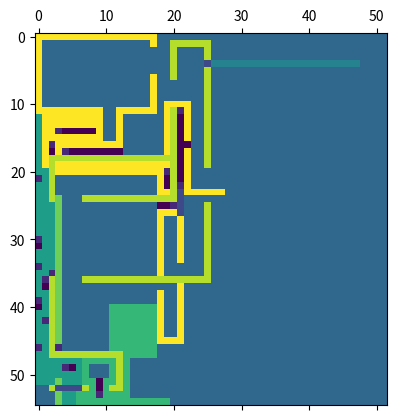

Reproduce this figure in Python.
import numpy as np
import matplotlib.pyplot as plt

mat = np.array([[0, 0, 0, 0, 0, 0, 0, 0, 0, 0, 0, 0, 0, 0, 0, 0, 0, 0, 0, 0, 0, 0, 0, 0, 0, 0, 0, 0, 0, 0, 0, 0, 0, 0, 0, 0, 0, 0, 0, 0, 0, 0, 0, 0, 0, 0, 0, 0, 0, 0], [0, 0, 0, 0, 0, 0, 0, 0, 0, 0, 0, 0, 0, 0, 0, 0, 0, 0, 0, 0, 0, 0, 0, 0, 0, 0, 0, 0, 0, 0, 0, 0, 0, 0, 0, 0, 0, 0, 0, 0, 0, 0, 0, 0, 0, 0, 0, 0, 0, 0], [0, 0, 0, 0, 0, 0, 0, 0, 0, 0, 0, 0, 0, 0, 0, 0, 0, 0, 0, 0, 0, 0, 0, 0, 0, 0, 0, 0, 0, 0, 0, 0, 0, 0, 0, 0, 0, 0, 0, 0, 0, 0, 0, 0, 0, 0, 0, 0, 0, 0], [0, 0, 0, 0, 0, 0, 0, 0, 0, 0, 0, 0, 0, 0, 0, 0, 0, 0, 0, 0, 0, 0, 0, 0, 0, 0, 0, 0, 0, 0, 0, 0, 0, 0, 0, 0, 0, 0, 0, 0, 0, 0, 0, 0, 0, 0, 0, 0, 0, 0], [0, 0, 0, 0, 0, 0, 0, 0, 0, 0, 0, 0, 0, 0, 0, 0, 0, 0, 0, 0, 0, 0, 0, 0, 0, 0, 0, 0, 0, 0, 0, 0, 0, 0, 0, 0, 0, 0, 0, 0, 0, 0, 0, 0, 0, 0, 0, 0, 0, 0], [0, 0, 0, 0, 0, 0, 0, 0, 0, 0, 0, 0, 0, 0, 0, 0, 0, 0, 0, 0, 0, 0, 0, 0, 0, 0, 0, 0, 0, 0, 0, 0, 0, 0, 0, 0, 0, 0, 0, 0, 0, 0, 0, 0, 0, 0, 0, 0, 0, 0], [0, 0, 0, 0, 0, 0, 0, 0, 0, 0, 0, 0, 0, 0, 0, 0, 0, 0, 0, 0, 0, 0, 0, 0, 0, 0, 0, 0, 0, 0, 0, 0, 0, 0, 0, 0, 0, 0, 0, 0, 0, 0, 0, 0, 0, 0, 0, 0, 0, 0], [0, 0, 0, 0, 0, 0, 0, 0, 0, 0, 0, 0, 0, 0, 0, 0, 0, 0, 0, 0, 0, 0, 0, 0, 0, 0, 0, 0, 0, 0, 0, 0, 0, 0, 0, 0, 0, 0, 0, 0, 0, 0, 0, 0, 0, 0, 0, 0, 0, 0], [0, 0, 0, 0, 0, 0, 0, 0, 0, 0, 0, 0, 0, 0, 0, 0, 0, 0, 0, 0, 0, 0, 0, 0, 0, 0, 0, 0, 0, 0, 0, 0, 0, 0, 0, 0, 0, 0, 0, 0, 0, 0, 0, 0, 0, 0, 0, 0, 0, 0], [0, 0, 0, 0, 0, 0, 0, 0, 0, 0, 0, 0, 0, 0, 0, 0, 0, 0, 0, 0, 0, 0, 0, 0, 0, 0, 0, 0, 0, 0, 0, 0, 0, 0, 0, 0, 0, 0, 0, 0, 0, 0, 0, 0, 0, 0, 0, 0, 0, 0], [0, 0, 0, 0, 0, 0, 0, 0, 0, 0, 0, 0, 0, 0, 0, 0, 0, 0, 0, 0, 1, 0, 0, 0, 0, 0, 0, 0, 0, 0, 0, 0, 0, 0, 0, 0, 0, 0, 0, 0, 0, 0, 0, 0, 0, 0, 0, 0, 0, 0], [0, 0, 0, 0, 0, 0, 0, 0, 0, 0, 0, 0, 0, 0, 0, 0, 0, 0, 0, 0, 1, 0, 0, 0, 0, 0, 0, 0, 0, 0, 0, 0, 0, 0, 0, 0, 0, 0, 0, 0, 0, 0, 0, 0, 0, 0, 0, 0, 0, 0], [0, 0, 0, 0, 0, 0, 0, 0, 0, 0, 0, 0, 0, 0, 0, 0, 0, 0, 0, 0, 1, 0, 0, 0, 0, 0, 0, 0, 0, 0, 0, 0, 0, 0, 0, 0, 0, 0, 0, 0, 0, 0, 0, 0, 0, 0, 0, 0, 0, 0], [0, 0, 0, 0, 0, 0, 0, 0, 0, 0, 0, 0, 0, 0, 0, 0, 0, 0, 0, 0, 1, 0, 0, 0, 0, 0, 0, 0, 0, 0, 0, 0, 0, 0, 0, 0, 0, 0, 0, 0, 0, 0, 0, 0, 0, 0, 0, 0, 0, 0], [0, 0, 0, 0, 0, 0, 0, 0, 0, 0, 0, 0, 0, 0, 0, 0, 0, 0, 0, 0, 1, 0, 0, 0, 0, 0, 0, 0, 2, 2, 0, 0, 0, 0, 0, 0, 0, 0, 0, 0, 0, 0, 0, 0, 0, 0, 0, 0, 0, 0], [0, 0, 0, 0, 0, 0, 0, 0, 0, 0, 0, 0, 0, 0, 0, 0, 0, 0, 0, 0, 1, 0, 0, 0, 0, 0, 0, 0, 2, 0, 0, 0, 0, 0, 0, 0, 0, 0, 0, 0, 0, 0, 0, 0, 0, 0, 0, 0, 0, 0], [0, 0, 0, 0, 0, 0, 0, 0, 0, 0, 0, 0, 0, 0, 0, 0, 0, 0, 0, 0, 1, 0, 0, 0, 0, 0, 0, 0, 2, 2, 0, 0, 0, 0, 0, 0, 0, 0, 0, 0, 0, 0, 0, 0, 0, 0, 0, 0, 0, 0], [0, 0, 0, 0, 0, 0, 0, 0, 0, 0, 0, 0, 0, 0, 0, 0, 0, 0, 0, 0, 1, 0, 0, 0, 0, 0, 0, 0, 0, 2, 0, 0, 0, 0, 0, 0, 0, 0, 0, 0, 0, 0, 0, 0, 0, 0, 0, 0, 0, 0], [0, 0, 0, 0, 0, 0, 0, 0, 0, 0, 0, 0, 0, 0, 0, 0, 0, 0, 0, 0, 1, 0, 0, 0, 0, 0, 0, 0, 0, 2, 0, 0, 2, 2, 2, 2, 0, 0, 0, 0, 0, 0, 0, 0, 0, 0, 0, 0, 0, 0], [0, 0, 0, 0, 0, 0, 0, 0, 0, 0, 0, 0, 0, 0, 0, 0, 0, 0, 0, 0, 1, 0, 0, 0, 0, 0, 0, 0, 0, 2, 0, 0, 2, 0, 0, 2, 2, 0, 0, 0, 0, 0, 0, 0, 0, 0, 0, 0, 0, 0], [0, 0, 0, 0, 0, 0, 0, 0, 0, 0, 0, 0, 0, 0, 0, 0, 0, 0, 0, 0, 1, 0, 0, 0, 0, 0, 0, 0, 0, 2, 0, 2, 2, 0, 0, 0, 2, 2, 2, 2, 0, 0, 0, 0, 0, 0, 0, 0, 0, 0], [0, 0, 0, 0, 0, 0, 0, 0, 0, 0, 0, 0, 0, 0, 0, 0, 0, 0, 0, 0, 1, 0, 0, 0, 0, 0, 0, 0, 0, 2, 2, 2, 0, 0, 0, 0, 0, 0, 0, 2, 2, 2, 2, 2, 0, 0, 0, 0, 0, 0], [0, 3, 0, 0, 0, 0, 0, 0, 0, 0, 0, 0, 0, 0, 0, 0, 0, 0, 0, 0, 1, 0, 0, 0, 0, 0, 0, 0, 0, 0, 0, 0, 0, 0, 0, 0, 0, 0, 0, 2, 2, 2, 2, 2, 0, 0, 0, 0, 0, 0], [0, 3, 0, 0, 0, 0, 0, 0, 0, 0, 0, 0, 0, 0, 0, 0, 0, 0, 0, 0, 1, 0, 0, 0, 0, 0, 0, 0, 0, 0, 0, 0, 0, 0, 0, 0, 0, 0, 0, 0, 0, 0, 2, 2, 0, 0, 0, 0, 0, 0], [0, 3, 0, 0, 0, 0, 0, 0, 0, 0, 0, 0, 0, 0, 0, 0, 0, 0, 0, 0, 1, 0, 0, 0, 0, 0, 0, 0, 0, 0, 0, 0, 0, 0, 0, 0, 0, 0, 0, 0, 0, 0, 2, 0, 0, 0, 0, 0, 0, 0], [0, 3, 0, 0, 0, 0, 0, 0, 0, 0, 0, 0, 0, 0, 0, 0, 0, 0, 0, 0, 1, 0, 0, 0, 0, 0, 0, 0, 0, 0, 0, 0, 0, 0, 0, 0, 0, 0, 0, 0, 0, 0, 0, 0, 0, 0, 0, 0, 0, 0], [0, 3, 0, 0, 0, 0, 0, 0, 0, 0, 0, 0, 0, 0, 0, 0, 0, 0, 0, 0, 1, 0, 0, 0, 0, 0, 0, 0, 0, 0, 0, 0, 0, 0, 0, 0, 0, 0, 0, 0, 0, 0, 0, 0, 0, 0, 0, 0, 0, 0], [0, 3, 0, 0, 0, 0, 0, 0, 0, 0, 0, 0, 0, 0, 0, 0, 0, 0, 0, 0, 1, 0, 0, 0, 0, 0, 0, 0, 0, 0, 0, 0, 0, 0, 0, 0, 0, 0, 0, 0, 0, 0, 0, 0, 0, 0, 0, 0, 0, 0], [0, 3, 0, 0, 0, 0, 0, 0, 0, 0, 0, 0, 0, 0, 0, 0, 0, 0, 0, 0, 1, 0, 0, 0, 0, 0, 0, 0, 0, 0, 0, 0, 0, 0, 0, 0, 0, 0, 0, 0, 0, 0, 0, 0, 0, 0, 0, 0, 0, 0], [0, 3, 0, 0, 0, 0, 0, 0, 0, 0, 0, 0, 0, 0, 0, 0, 0, 0, 0, 0, 1, 0, 0, 0, 0, 0, 0, 0, 0, 0, 0, 0, 0, 0, 0, 0, 0, 0, 0, 0, 0, 0, 0, 0, 0, 0, 0, 0, 0, 0], [0, 3, 0, 0, 0, 0, 0, 0, 0, 0, 0, 0, 0, 0, 0, 0, 0, 0, 0, 0, 1, 0, 0, 0, 0, 0, 0, 0, 0, 0, 0, 0, 0, 0, 0, 0, 0, 0, 0, 0, 0, 0, 0, 0, 0, 0, 0, 0, 0, 0], [0, 3, 0, 0, 0, 0, 0, 0, 0, 0, 0, 0, 0, 0, 0, 0, 0, 0, 0, 0, 1, 0, 0, 0, 0, 0, 0, 0, 0, 0, 0, 0, 0, 0, 0, 0, 0, 0, 0, 0, 0, 0, 0, 0, 0, 0, 0, 0, 0, 0], [0, 3, 0, 0, 0, 0, 0, 0, 0, 0, 0, 0, 0, 0, 0, 0, 0, 0, 0, 0, 1, 0, 0, 0, 0, 0, 0, 0, 0, 0, 0, 0, 0, 0, 0, 0, 0, 0, 0, 0, 0, 0, 0, 0, 0, 0, 0, 0, 0, 0], [0, 3, 0, 0, 0, 0, 0, 0, 0, 0, 0, 0, 0, 0, 0, 0, 0, 0, 0, 0, 1, 0, 0, 0, 0, 0, 0, 0, 0, 0, 0, 0, 0, 0, 0, 0, 0, 0, 0, 0, 0, 0, 0, 0, 0, 0, 0, 0, 0, 0], [0, 3, 0, 0, 0, 0, 0, 0, 0, 0, 0, 0, 0, 0, 0, 0, 0, 0, 0, 0, 1, 0, 0, 0, 0, 0, 0, 0, 0, 0, 0, 0, 0, 0, 0, 0, 0, 0, 0, 0, 0, 0, 0, 0, 0, 0, 0, 0, 0, 0], [0, 3, 0, 0, 0, 0, 0, 0, 0, 0, 0, 0, 0, 0, 0, 0, 0, 0, 0, 0, 1, 0, 0, 0, 0, 0, 0, 0, 0, 0, 0, 0, 0, 0, 0, 0, 0, 0, 0, 0, 0, 0, 0, 0, 0, 0, 0, 0, 0, 0], [0, 3, 0, 0, 0, 0, 0, 0, 0, 0, 0, 0, 0, 0, 0, 0, 0, 0, 0, 0, 1, 0, 0, 0, 0, 0, 0, 0, 0, 0, 0, 0, 0, 0, 0, 0, 0, 0, 0, 0, 0, 0, 0, 0, 0, 0, 0, 0, 0, 0], [0, 3, 0, 0, 0, 0, 0, 0, 0, 0, 0, 0, 0, 0, 0, 0, 0, 0, 0, 0, 1, 0, 0, 0, 0, 0, 0, 0, 0, 0, 0, 0, 0, 0, 0, 0, 0, 0, 0, 0, 0, 0, 0, 0, 0, 0, 0, 0, 0, 0], [0, 3, 0, 0, 0, 0, 0, 0, 0, 0, 0, 0, 0, 0, 0, 0, 0, 0, 0, 0, 1, 0, 0, 0, 0, 0, 0, 0, 0, 0, 0, 0, 0, 0, 0, 0, 0, 0, 0, 0, 0, 0, 0, 0, 0, 0, 0, 0, 0, 0], [0, 3, 0, 0, 0, 0, 0, 0, 0, 0, 0, 0, 0, 0, 0, 0, 0, 0, 0, 0, 1, 0, 0, 0, 0, 0, 0, 0, 0, 0, 0, 0, 0, 0, 0, 0, 0, 0, 0, 0, 0, 0, 0, 0, 0, 0, 0, 0, 0, 0], [0, 3, 0, 0, 0, 0, 0, 0, 0, 0, 0, 0, 0, 0, 0, 0, 0, 0, 0, 0, 1, 0, 0, 0, 0, 0, 0, 0, 0, 0, 0, 0, 0, 0, 0, 0, 0, 0, 0, 0, 0, 0, 0, 0, 0, 0, 0, 0, 0, 0], [0, 3, 0, 0, 0, 0, 0, 0, 0, 0, 0, 0, 0, 0, 0, 0, 0, 0, 0, 0, 1, 0, 0, 0, 0, 0, 0, 0, 0, 0, 0, 0, 0, 0, 0, 0, 0, 0, 0, 0, 0, 0, 0, 0, 0, 0, 0, 0, 0, 0], [0, 3, 0, 0, 0, 0, 0, 0, 0, 0, 0, 0, 0, 0, 0, 0, 0, 0, 0, 0, 1, 0, 0, 0, 0, 0, 0, 0, 0, 0, 0, 0, 0, 0, 0, 0, 0, 0, 0, 0, 0, 0, 0, 0, 0, 0, 0, 0, 0, 0], [0, 3, 0, 0, 0, 0, 0, 0, 0, 0, 0, 0, 0, 0, 0, 0, 0, 0, 0, 0, 1, 0, 0, 0, 0, 0, 0, 0, 0, 0, 0, 0, 0, 0, 0, 0, 0, 0, 0, 0, 0, 0, 0, 0, 0, 0, 0, 0, 0, 0], [0, 0, 0, 0, 0, 0, 0, 0, 0, 0, 0, 0, 0, 0, 0, 0, 0, 0, 0, 0, 1, 0, 0, 0, 0, 0, 0, 0, 0, 0, 0, 0, 0, 0, 0, 0, 0, 0, 0, 0, 0, 0, 0, 0, 0, 0, 0, 0, 0, 0], [0, 0, 0, 0, 0, 0, 0, 0, 0, 0, 0, 0, 0, 0, 0, 0, 0, 0, 0, 0, 1, 0, 0, 0, 0, 0, 0, 0, 0, 0, 0, 0, 0, 0, 0, 0, 0, 0, 0, 0, 0, 0, 0, 0, 0, 0, 0, 0, 0, 0], [0, 0, 0, 0, 0, 0, 0, 0, 0, 0, 0, 0, 0, 0, 0, 0, 0, 0, 0, 0, 1, 0, 0, 0, 0, 0, 0, 0, 0, 0, 0, 0, 0, 0, 0, 0, 0, 0, 0, 0, 0, 0, 0, 0, 0, 0, 0, 0, 0, 0]])

mat2 = np.array([[0,1,0],[1,0,0],[0,0,0]])

mat3 = np.array([[6, 6, 6, 6, 6, 6, 6, 6, 6, 6, 6, 6, 6, 6, 6, 6, 6, 6, 0, 0, 0, 0, 0, 0, 0, 0, 0, 0, 0, 0, 0, 0, 0, 0, 0, 0, 0, 0, 0, 0, 0, 0, 0, 0, 0, 0, 0, 0, 0, 0, 0, 0], [6, 0, 0, 0, 0, 0, 0, 0, 0, 0, 0, 0, 0, 0, 0, 0, 0, 6, 0, 0, 5, 5, 5, 5, 5, 5, 0, 0, 0, 0, 0, 0, 0, 0, 0, 0, 0, 0, 0, 0, 0, 0, 0, 0, 0, 0, 0, 0, 0, 0, 0, 0], [6, 0, 0, 0, 0, 0, 0, 0, 0, 0, 0, 0, 0, 0, 0, 0, 0, 0, 0, 0, 5, 0, 0, 0, 0, 5, 0, 0, 0, 0, 0, 0, 0, 0, 0, 0, 0, 0, 0, 0, 0, 0, 0, 0, 0, 0, 0, 0, 0, 0, 0, 0], [6, 0, 0, 0, 0, 0, 0, 0, 0, 0, 0, 0, 0, 0, 0, 0, 0, 0, 0, 0, 5, 0, 0, 0, 0, 5, 0, 0, 0, 0, 0, 0, 0, 0, 0, 0, 0, 0, 0, 0, 0, 0, 0, 0, 0, 0, 0, 0, 0, 0, 0, 0], [6, 0, 0, 0, 0, 0, 0, 0, 0, 0, 0, 0, 0, 0, 0, 0, 0, 0, 0, 0, 5, 0, 0, 0, 0, -1, 1, 1, 1, 1, 1, 1, 1, 1, 1, 1, 1, 1, 1, 1, 1, 1, 1, 1, 1, 1, 1, 1, 0, 0, 0, 0], [6, 0, 0, 0, 0, 0, 0, 0, 0, 0, 0, 0, 0, 0, 0, 0, 0, 0, 0, 0, 5, 0, 0, 0, 0, 5, 0, 0, 0, 0, 0, 0, 0, 0, 0, 0, 0, 0, 0, 0, 0, 0, 0, 0, 0, 0, 0, 0, 0, 0, 0, 0], [6, 0, 0, 0, 0, 0, 0, 0, 0, 0, 0, 0, 0, 0, 0, 0, 0, 6, 0, 0, 5, 0, 0, 0, 0, 5, 0, 0, 0, 0, 0, 0, 0, 0, 0, 0, 0, 0, 0, 0, 0, 0, 0, 0, 0, 0, 0, 0, 0, 0, 0, 0], [6, 0, 0, 0, 0, 0, 0, 0, 0, 0, 0, 0, 0, 0, 0, 0, 0, 6, 0, 0, 0, 0, 0, 0, 0, 5, 0, 0, 0, 0, 0, 0, 0, 0, 0, 0, 0, 0, 0, 0, 0, 0, 0, 0, 0, 0, 0, 0, 0, 0, 0, 0], [6, 0, 0, 0, 0, 0, 0, 0, 0, 0, 0, 0, 0, 0, 0, 0, 0, 6, 0, 0, 0, 0, 0, 0, 0, 5, 0, 0, 0, 0, 0, 0, 0, 0, 0, 0, 0, 0, 0, 0, 0, 0, 0, 0, 0, 0, 0, 0, 0, 0, 0, 0], [6, 0, 0, 0, 0, 0, 0, 0, 0, 0, 0, 0, 0, 0, 0, 0, 0, 6, 0, 0, 0, 0, 0, 0, 0, 5, 0, 0, 0, 0, 0, 0, 0, 0, 0, 0, 0, 0, 0, 0, 0, 0, 0, 0, 0, 0, 0, 0, 0, 0, 0, 0], [6, 0, 0, 0, 0, 0, 0, 0, 0, 0, 0, 0, 0, 0, 0, 0, 0, 6, 0, 6, 6, 6, 6, 0, 0, 5, 0, 0, 0, 0, 0, 0, 0, 0, 0, 0, 0, 0, 0, 0, 0, 0, 0, 0, 0, 0, 0, 0, 0, 0, 0, 0], [6, 6, 6, 6, 6, 6, 6, 6, 6, 6, 0, 0, 6, 6, 6, 6, 6, 6, 0, 6, 5, 0, 6, 0, 0, 5, 0, 0, 0, 0, 0, 0, 0, 0, 0, 0, 0, 0, 0, 0, 0, 0, 0, 0, 0, 0, 0, 0, 0, 0, 0, 0], [2, 6, 6, 6, 6, 6, 6, 6, 6, 6, 0, 0, 6, 0, 0, 0, 0, 0, 0, 6, 5, 0, 6, 0, 0, 5, 0, 0, 0, 0, 0, 0, 0, 0, 0, 0, 0, 0, 0, 0, 0, 0, 0, 0, 0, 0, 0, 0, 0, 0, 0, 0], [2, 6, 6, 6, 6, 6, 6, 6, 6, 6, 0, 0, 6, 0, 0, 0, 0, 0, 0, 6, 5, 0, 6, 0, 0, 5, 0, 0, 0, 0, 0, 0, 0, 0, 0, 0, 0, 0, 0, 0, 0, 0, 0, 0, 0, 0, 0, 0, 0, 0, 0, 0], [2, 6, 6, 0, 0, 0, 0, 0, 0, 6, 0, 0, 6, 0, 0, 0, 0, 0, 0, 6, 5, 0, 6, 0, 0, 5, 0, 0, 0, 0, 0, 0, 0, 0, 0, 0, 0, 0, 0, 0, 0, 0, 0, 0, 0, 0, 0, 0, 0, 0, 0, 0], [2, 6, 6, 6, 6, 6, 6, 6, 6, 6, 0, 0, 6, 0, 0, 0, 0, 0, 0, 6, 5, 0, 6, 0, 0, 5, 0, 0, 0, 0, 0, 0, 0, 0, 0, 0, 0, 0, 0, 0, 0, 0, 0, 0, 0, 0, 0, 0, 0, 0, 0, 0], [2, 6, 0, 6, 6, 6, 6, 6, 6, 6, 6, 6, 6, 0, 0, 0, 0, 0, 0, 6, 5, 0, 0, 0, 0, 5, 0, 0, 0, 0, 0, 0, 0, 0, 0, 0, 0, 0, 0, 0, 0, 0, 0, 0, 0, 0, 0, 0, 0, 0, 0, 0], [2, 6, 0, 6, 0, 0, 0, 0, 0, 0, 0, 0, 0, 0, 0, 0, 0, 0, 0, 6, 5, 0, 6, 0, 0, 5, 0, 0, 0, 0, 0, 0, 0, 0, 0, 0, 0, 0, 0, 0, 0, 0, 0, 0, 0, 0, 0, 0, 0, 0, 0, 0], [2, 6, 5, 5, 5, 5, 5, 5, 5, 5, 5, 5, 5, 5, 5, 5, 5, 5, 5, 5, 5, 0, 6, 0, 0, 5, 0, 0, 0, 0, 0, 0, 0, 0, 0, 0, 0, 0, 0, 0, 0, 0, 0, 0, 0, 0, 0, 0, 0, 0, 0, 0], [2, 6, 5, 6, 6, 6, 6, 6, 6, 6, 6, 6, 6, 6, 6, 6, 6, 6, 6, 6, 5, 0, 6, 0, 0, 5, 0, 0, 0, 0, 0, 0, 0, 0, 0, 0, 0, 0, 0, 0, 0, 0, 0, 0, 0, 0, 0, 0, 0, 0, 0, 0], [2, 2, 5, 6, 6, 6, 6, 6, 6, 6, 6, 6, 6, 6, 6, 6, 6, 6, 6, 0, 5, 0, 6, 0, 0, 0, 0, 0, 0, 0, 0, 0, 0, 0, 0, 0, 0, 0, 0, 0, 0, 0, 0, 0, 0, 0, 0, 0, 0, 0, 0, 0], [0, 2, 5, 0, 0, 0, 0, 0, 0, 0, 0, 0, 0, 0, 0, 0, 0, 0, 6, 0, 5, 0, 6, 0, 0, 0, 0, 0, 0, 0, 0, 0, 0, 0, 0, 0, 0, 0, 0, 0, 0, 0, 0, 0, 0, 0, 0, 0, 0, 0, 0, 0], [2, 2, 5, 0, 0, 0, 0, 0, 0, 0, 0, 0, 0, 0, 0, 0, 0, 0, 6, 0, 5, 0, 6, 0, 0, 0, 0, 0, 0, 0, 0, 0, 0, 0, 0, 0, 0, 0, 0, 0, 0, 0, 0, 0, 0, 0, 0, 0, 0, 0, 0, 0], [2, 2, 5, 0, 0, 0, 0, 0, 0, 0, 0, 0, 0, 0, 0, 0, 0, 0, 6, 6, 5, -1, 6, 6, 6, 6, 6, 6, 0, 0, 0, 0, 0, 0, 0, 0, 0, 0, 0, 0, 0, 0, 0, 0, 0, 0, 0, 0, 0, 0, 0, 0], [2, 2, 5, 4, 0, 0, 0, 5, 5, 5, 5, 5, 5, 5, 5, 5, 5, 5, 5, 5, 5, -1, 0, 0, 0, 0, 0, 0, 0, 0, 0, 0, 0, 0, 0, 0, 0, 0, 0, 0, 0, 0, 0, 0, 0, 0, 0, 0, 0, 0, 0, 0], [2, 2, 2, 4, 0, 0, 0, 0, 0, 0, 0, 0, 0, 0, 0, 0, 0, 0, 0, 0, 0, -1, 0, 0, 0, 5, 0, 0, 0, 0, 0, 0, 0, 0, 0, 0, 0, 0, 0, 0, 0, 0, 0, 0, 0, 0, 0, 0, 0, 0, 0, 0], [2, 2, 2, 4, 0, 0, 0, 0, 0, 0, 0, 0, 0, 0, 0, 0, 0, 0, 6, 6, 6, -1, 0, 0, 0, 5, 0, 0, 0, 0, 0, 0, 0, 0, 0, 0, 0, 0, 0, 0, 0, 0, 0, 0, 0, 0, 0, 0, 0, 0, 0, 0], [2, 2, 2, 4, 0, 0, 0, 0, 0, 0, 0, 0, 0, 0, 0, 0, 0, 0, 6, 0, 0, 6, 0, 0, 0, 5, 0, 0, 0, 0, 0, 0, 0, 0, 0, 0, 0, 0, 0, 0, 0, 0, 0, 0, 0, 0, 0, 0, 0, 0, 0, 0], [2, 2, 2, 4, 0, 0, 0, 0, 0, 0, 0, 0, 0, 0, 0, 0, 0, 0, 6, 0, 0, 6, 0, 0, 0, 5, 0, 0, 0, 0, 0, 0, 0, 0, 0, 0, 0, 0, 0, 0, 0, 0, 0, 0, 0, 0, 0, 0, 0, 0, 0, 0], [2, 2, 2, 4, 0, 0, 0, 0, 0, 0, 0, 0, 0, 0, 0, 0, 0, 0, 6, 0, 0, 6, 0, 0, 0, 5, 0, 0, 0, 0, 0, 0, 0, 0, 0, 0, 0, 0, 0, 0, 0, 0, 0, 0, 0, 0, 0, 0, 0, 0, 0, 0], [0, 2, 2, 4, 0, 0, 0, 0, 0, 0, 0, 0, 0, 0, 0, 0, 0, 0, 6, 0, 0, 6, 0, 0, 0, 5, 0, 0, 0, 0, 0, 0, 0, 0, 0, 0, 0, 0, 0, 0, 0, 0, 0, 0, 0, 0, 0, 0, 0, 0, 0, 0], [0, 2, 2, 4, 0, 0, 0, 0, 0, 0, 0, 0, 0, 0, 0, 0, 0, 0, 6, 0, 0, 6, 0, 0, 0, 5, 0, 0, 0, 0, 0, 0, 0, 0, 0, 0, 0, 0, 0, 0, 0, 0, 0, 0, 0, 0, 0, 0, 0, 0, 0, 0], [2, 2, 2, 4, 0, 0, 0, 0, 0, 0, 0, 0, 0, 0, 0, 0, 0, 0, 6, 0, 0, 6, 0, 0, 0, 5, 0, 0, 0, 0, 0, 0, 0, 0, 0, 0, 0, 0, 0, 0, 0, 0, 0, 0, 0, 0, 0, 0, 0, 0, 0, 0], [2, 2, 2, 4, 0, 0, 0, 0, 0, 0, 0, 0, 0, 0, 0, 0, 0, 0, 6, 0, 0, 6, 0, 0, 0, 5, 0, 0, 0, 0, 0, 0, 0, 0, 0, 0, 0, 0, 0, 0, 0, 0, 0, 0, 0, 0, 0, 0, 0, 0, 0, 0], [0, 2, 2, 4, 0, 0, 0, 0, 0, 0, 0, 0, 0, 0, 0, 0, 0, 0, 6, 0, 0, 0, 0, 0, 0, 5, 0, 0, 0, 0, 0, 0, 0, 0, 0, 0, 0, 0, 0, 0, 0, 0, 0, 0, 0, 0, 0, 0, 0, 0, 0, 0], [2, 2, 0, 4, 0, 0, 0, 0, 0, 0, 0, 0, 0, 0, 0, 0, 0, 0, 6, 0, 0, 0, 0, 0, 0, 5, 0, 0, 0, 0, 0, 0, 0, 0, 0, 0, 0, 0, 0, 0, 0, 0, 0, 0, 0, 0, 0, 0, 0, 0, 0, 0], [2, 0, 5, 4, 0, 0, 0, 5, 5, 5, 5, 5, 5, 5, 5, 5, 5, 5, 5, 5, 5, 5, 5, 5, 5, 5, 0, 0, 0, 0, 0, 0, 0, 0, 0, 0, 0, 0, 0, 0, 0, 0, 0, 0, 0, 0, 0, 0, 0, 0, 0, 0], [2, 0, 5, 4, 0, 0, 0, 0, 0, 0, 0, 0, 0, 0, 0, 0, 0, 0, 0, 0, 0, 6, 0, 0, 0, 0, 0, 0, 0, 0, 0, 0, 0, 0, 0, 0, 0, 0, 0, 0, 0, 0, 0, 0, 0, 0, 0, 0, 0, 0, 0, 0], [2, 2, 5, 4, 0, 0, 0, 0, 0, 0, 0, 0, 0, 0, 0, 0, 0, 0, 6, 0, 0, 6, 0, 0, 0, 0, 0, 0, 0, 0, 0, 0, 0, 0, 0, 0, 0, 0, 0, 0, 0, 0, 0, 0, 0, 0, 0, 0, 0, 0, 0, 0], [0, 2, 5, 4, 0, 0, 0, 0, 0, 0, 0, 0, 0, 0, 0, 0, 0, 0, 6, 0, 0, 6, 0, 0, 0, 0, 0, 0, 0, 0, 0, 0, 0, 0, 0, 0, 0, 0, 0, 0, 0, 0, 0, 0, 0, 0, 0, 0, 0, 0, 0, 0], [0, 2, 5, 4, 0, 0, 0, 0, 0, 0, 0, 3, 3, 3, 3, 3, 3, 3, 6, 0, 0, 6, 0, 0, 0, 0, 0, 0, 0, 0, 0, 0, 0, 0, 0, 0, 0, 0, 0, 0, 0, 0, 0, 0, 0, 0, 0, 0, 0, 0, 0, 0], [2, 2, 5, 4, 0, 0, 0, 0, 0, 0, 0, 3, 3, 3, 3, 3, 3, 3, 6, 0, 0, 6, 0, 0, 0, 0, 0, 0, 0, 0, 0, 0, 0, 0, 0, 0, 0, 0, 0, 0, 0, 0, 0, 0, 0, 0, 0, 0, 0, 0, 0, 0], [2, 0, 5, 4, 0, 0, 0, 0, 0, 0, 0, 3, 3, 3, 3, 3, 3, 3, 6, 0, 0, 6, 0, 0, 0, 0, 0, 0, 0, 0, 0, 0, 0, 0, 0, 0, 0, 0, 0, 0, 0, 0, 0, 0, 0, 0, 0, 0, 0, 0, 0, 0], [2, 2, 5, 4, 0, 0, 0, 0, 0, 0, 0, 3, 3, 3, 3, 3, 3, 3, 6, 0, 0, 6, 0, 0, 0, 0, 0, 0, 0, 0, 0, 0, 0, 0, 0, 0, 0, 0, 0, 0, 0, 0, 0, 0, 0, 0, 0, 0, 0, 0, 0, 0], [2, 2, 5, 4, 0, 0, 0, 0, 0, 0, 0, 3, 3, 3, 3, 3, 3, 3, 6, 0, 0, 6, 0, 0, 0, 0, 0, 0, 0, 0, 0, 0, 0, 0, 0, 0, 0, 0, 0, 0, 0, 0, 0, 0, 0, 0, 0, 0, 0, 0, 0, 0], [2, 2, 5, 4, 0, 0, 0, 0, 0, 0, 0, 3, 3, 3, 3, 3, 3, 3, 6, 6, 6, 6, 0, 0, 0, 0, 0, 0, 0, 0, 0, 0, 0, 0, 0, 0, 0, 0, 0, 0, 0, 0, 0, 0, 0, 0, 0, 0, 0, 0, 0, 0], [0, 2, 5, 0, 0, 0, 0, 0, 0, 0, 0, 3, 3, 3, 3, 3, 3, 3, 0, 0, 0, 0, 0, 0, 0, 0, 0, 0, 0, 0, 0, 0, 0, 0, 0, 0, 0, 0, 0, 0, 0, 0, 0, 0, 0, 0, 0, 0, 0, 0, 0, 0], [2, 2, 5, 5, 5, 5, 5, 5, 5, 5, 5, 5, 5, 3, 3, 3, 3, 3, 0, 0, 0, 0, 0, 0, 0, 0, 0, 0, 0, 0, 0, 0, 0, 0, 0, 0, 0, 0, 0, 0, 0, 0, 0, 0, 0, 0, 0, 0, 0, 0, 0, 0], [2, 2, 2, 2, 2, 2, 2, 3, 3, 3, 3, 3, 5, 3, 0, 0, 0, 0, 0, 0, 0, 0, 0, 0, 0, 0, 0, 0, 0, 0, 0, 0, 0, 0, 0, 0, 0, 0, 0, 0, 0, 0, 0, 0, 0, 0, 0, 0, 0, 0, 0, 0], [2, 2, 2, 2, 0, 0, 2, 3, 0, 0, 0, 3, 5, 3, 0, 0, 0, 0, 0, 0, 0, 0, 0, 0, 0, 0, 0, 0, 0, 0, 0, 0, 0, 0, 0, 0, 0, 0, 0, 0, 0, 0, 0, 0, 0, 0, 0, 0, 0, 0, 0, 0], [2, 2, 2, 2, 2, 2, 2, 3, 0, 0, 0, 3, 5, 3, 0, 0, 0, 0, 0, 0, 0, 0, 0, 0, 0, 0, 0, 0, 0, 0, 0, 0, 0, 0, 0, 0, 0, 0, 0, 0, 0, 0, 0, 0, 0, 0, 0, 0, 0, 0, 0, 0], [2, 2, 2, 4, 2, 2, 2, 3, 3, 0, 3, 3, 5, 3, 0, 0, 0, 0, 0, 0, 0, 0, 0, 0, 0, 0, 0, 0, 0, 0, 0, 0, 0, 0, 0, 0, 0, 0, 0, 0, 0, 0, 0, 0, 0, 0, 0, 0, 0, 0, 0, 0], [0, 0, 5, -1, -1, -1, -1, 5, 3, 0, 3, 5, 5, 3, 0, 0, 0, 0, 0, 0, 0, 0, 0, 0, 0, 0, 0, 0, 0, 0, 0, 0, 0, 0, 0, 0, 0, 0, 0, 0, 0, 0, 0, 0, 0, 0, 0, 0, 0, 0, 0, 0], [0, 0, 0, 4, 2, 2, 3, 3, 3, 0, 3, 3, 3, 3, 0, 0, 0, 0, 0, 0, 0, 0, 0, 0, 0, 0, 0, 0, 0, 0, 0, 0, 0, 0, 0, 0, 0, 0, 0, 0, 0, 0, 0, 0, 0, 0, 0, 0, 0, 0, 0, 0], [0, 0, 0, 4, 2, 2, 3, 3, 3, 3, 3, 3, 3, 3, 3, 3, 3, 3, 3, 3, 0, 0, 0, 0, 0, 0, 0, 0, 0, 0, 0, 0, 0, 0, 0, 0, 0, 0, 0, 0, 0, 0, 0, 0, 0, 0, 0, 0, 0, 0, 0, 0]])

def find_dead_end(m):	
	x, y = m.shape
	print(x, y)
	
	for x_1 in range(x):
		for y_1 in range(y):
			if m[x_1, y_1] == 0:
				check_directions(m, x_1, y_1, x-1, y-1, [], -2)

	plt.matshow(m)
	plt.show()
	
	# m					= gegebene matrix
	# x,y				= aktueller überprüfender Eintrag in m
	# x_max und y_max	= zur Rand prüfung (bounds)
	# way 				= gegangener Weg bei recursion
	# mark				= -2 für das erste Feld und -3 für folgende
	
def check_directions(m, x, y, x_max, y_max, way, mark):
	if (x, y) not in way :
		directions = 0	#4 Wege
		open_direction = [0,0]
		
		if x-1 >= 0 and m[x-1, y] == 0 :
			directions += 1
			open_direction = [x-1, y]
		if x+1 <= x_max and m[x+1, y] == 0 :
			directions += 1
			open_direction = [x+1, y]
		if y-1 >= 0 and m[x, y-1] == 0 :
			directions += 1
			open_direction = [x, y-1]
		if y+1 <= y_max and m[x, y+1] == 0 :
			directions += 1
			open_direction = [x, y+1]
		
		print([x, y], "open:", directions)
		if directions == 1:
			m[x, y] = mark
			print([x, y], "next ->",open_direction, "prev :", way)
			way.append((x, y))
			check_directions(m, open_direction[0], open_direction[1], x_max, y_max, way, -3)
		elif directions == 0:
			m[x, y] = mark
			print([x, y], "No way found")

print(mat2)
find_dead_end(mat3)

